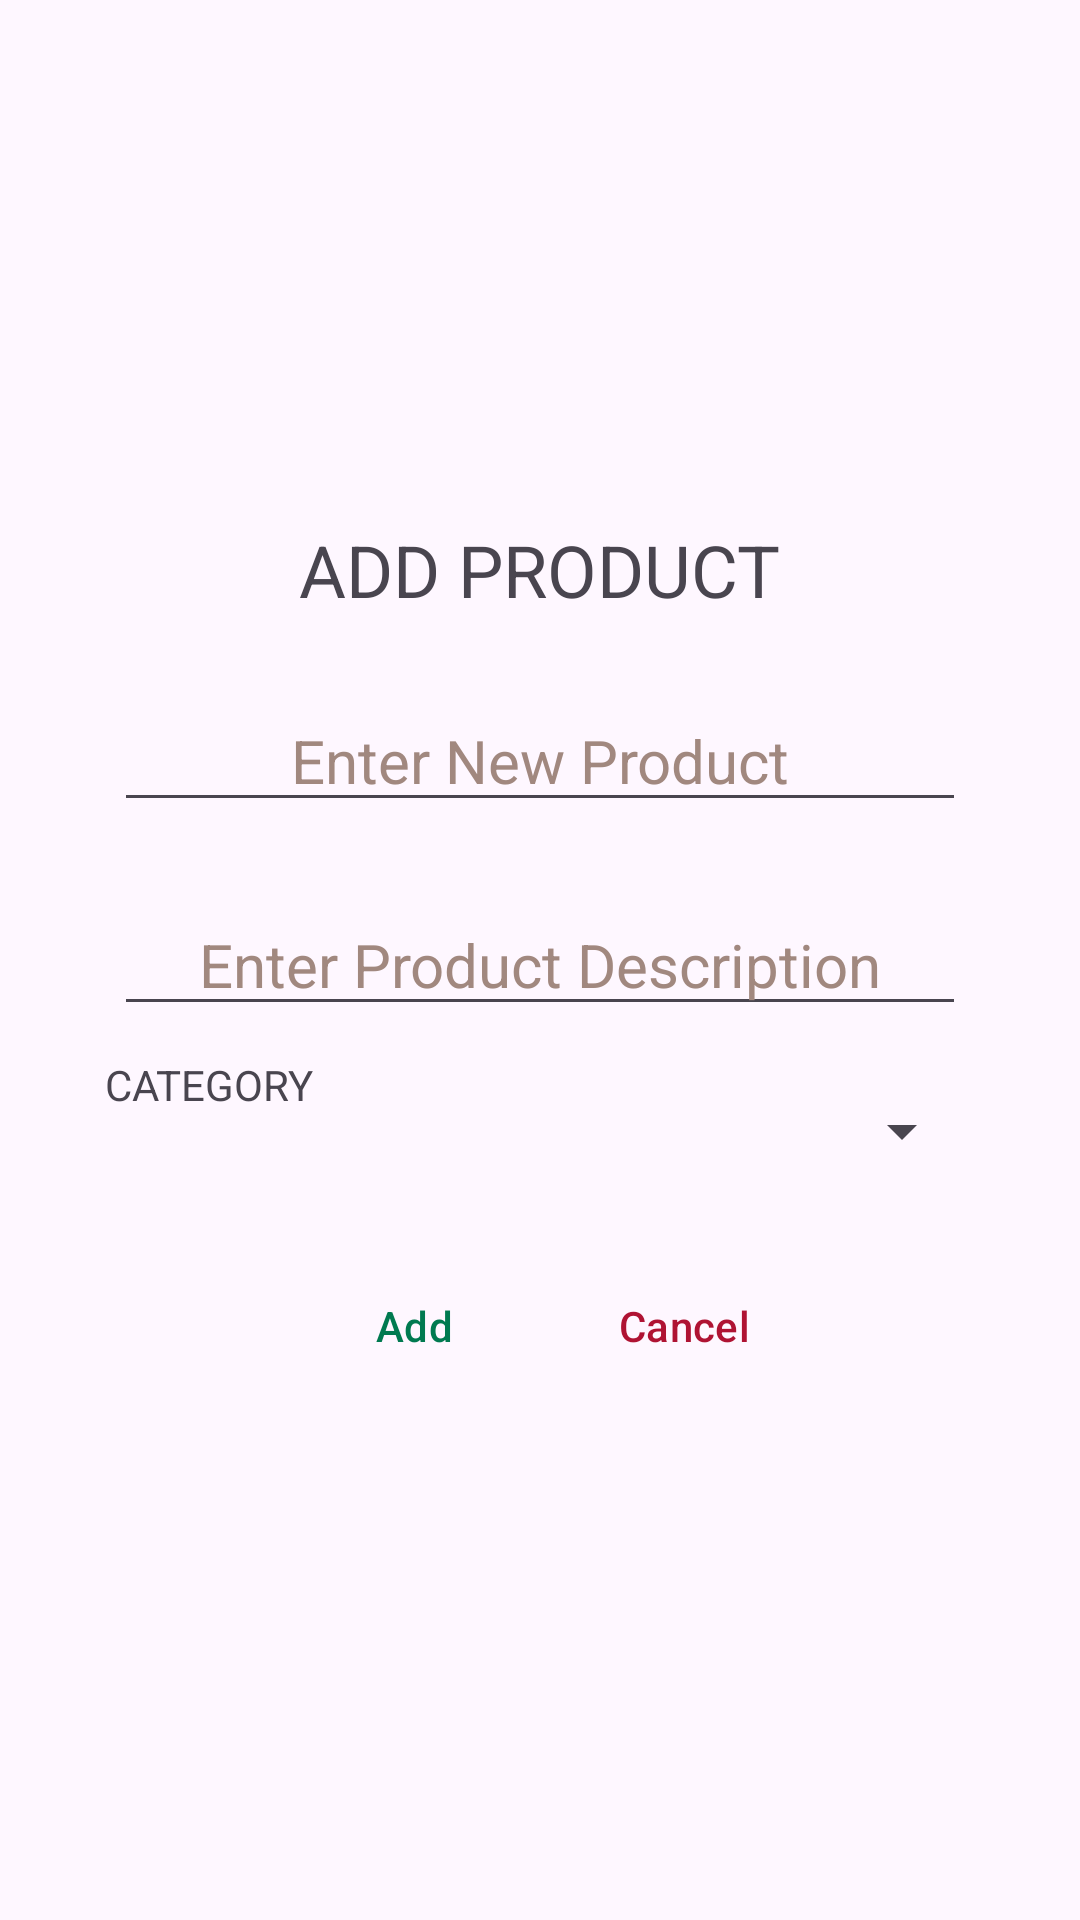

Write the Android layout XML for this screen, with the resource values it uses.
<!-- AndroidManifest.xml: application theme Theme.PointOfSales -->
<!-- res/layout/activity_add_product.xml -->
<?xml version="1.0" encoding="utf-8"?>
<LinearLayout xmlns:android="http://schemas.android.com/apk/res/android"
    xmlns:app="http://schemas.android.com/apk/res-auto"
    xmlns:tools="http://schemas.android.com/tools"
    android:layout_width="match_parent"
    android:layout_height="match_parent"
    tools:context=".AddProductActivity"
    android:gravity="center"
    android:orientation="vertical">


    <LinearLayout
        android:layout_width="wrap_content"
        android:layout_height="wrap_content"
        android:orientation="vertical">

        <TextView
            android:layout_width="wrap_content"
            android:layout_height="wrap_content"
            android:text="@string/add_product_text"
            android:textSize="24sp">

        </TextView>

    </LinearLayout>


    <LinearLayout
        android:layout_width="wrap_content"
        android:layout_height="wrap_content"
        android:orientation="horizontal">

        <EditText
            android:id="@+id/newProduct"
            android:layout_width="0dp"
            android:layout_height="wrap_content"
            android:layout_marginTop="24dp"
            android:layout_weight="5"
            android:height="48sp"
            android:ems="12"
            android:hint="@string/enter_new_product"
            android:inputType="text"
            android:textAlignment="center"
            android:textColorHint="@color/editTextHintColor"
            android:textSize="20sp"
            android:autofillHints="" />

    </LinearLayout>

    <LinearLayout
        android:layout_width="wrap_content"
        android:layout_height="wrap_content"
        android:orientation="horizontal">

        <EditText
            android:id="@+id/newProductDescription"
            android:layout_width="0dp"
            android:layout_height="wrap_content"
            android:layout_marginTop="24dp"
            android:layout_weight="5"
            android:height="48sp"
            android:ems="12"
            android:hint="@string/enter_product_description"
            android:inputType="text"
            android:textAlignment="center"
            android:textColorHint="#A1887F"
            android:textSize="20sp"
            android:autofillHints="" />
    </LinearLayout>

    <LinearLayout
        android:layout_width="wrap_content"
        android:layout_height="wrap_content"
        android:orientation="horizontal">

        <TextView
            android:layout_width="wrap_content"
            android:layout_height="wrap_content"
            android:layout_marginTop="10dp"
            android:text="@string/category"/>

        <Spinner
            android:layout_width="220dp"
            android:layout_height="50dp"
            android:layout_marginTop="10dp"
            android:id="@+id/catSpinner" />

    </LinearLayout>



    <LinearLayout
        android:layout_width="wrap_content"
        android:layout_height="wrap_content"
        android:orientation="horizontal">

        <Button
            android:id="@+id/addProdDbButton"
            style="?android:attr/buttonBarButtonStyle"
            android:layout_width="wrap_content"
            android:layout_height="wrap_content"
            android:layout_marginTop="16dp"
            android:text="@string/add"
            android:textColor="@color/dark_aqua"
            android:shadowColor="@color/black"/>

        <Button
            android:id="@+id/cancelProdButton"
            style="?android:attr/buttonBarButtonStyle"
            android:layout_width="wrap_content"
            android:layout_height="wrap_content"
            android:layout_marginStart="24dp"
            android:layout_marginTop="16dp"
            android:text="@string/cancel_button_text"
            android:textColor="@color/dark_crimson"
            android:shadowColor="@color/black"/>

    </LinearLayout>


</LinearLayout>
<!-- resources referenced by this layout -->
<resources>
  <color name="black">#FF000000</color>
  <color name="dark_aqua">#007A50</color>
  <color name="dark_crimson">#AF1333</color>
  <color name="editTextHintColor">#A1887F</color>
  <string name="add">Add</string>
  <string name="add_product_text">ADD PRODUCT</string>
  <string name="cancel_button_text">Cancel</string>
  <string name="category">CATEGORY</string>
  <string name="enter_new_product">Enter New Product</string>
  <string name="enter_product_description">Enter Product Description</string>
  <style name="Theme.PointOfSales" parent="Base.Theme.PointOfSales" />
  <style name="Base.Theme.PointOfSales" parent="Theme.Material3.DayNight.NoActionBar">
          
          
          <item name="colorPrimary">@color/jade_green</item>
      </style>
</resources>
